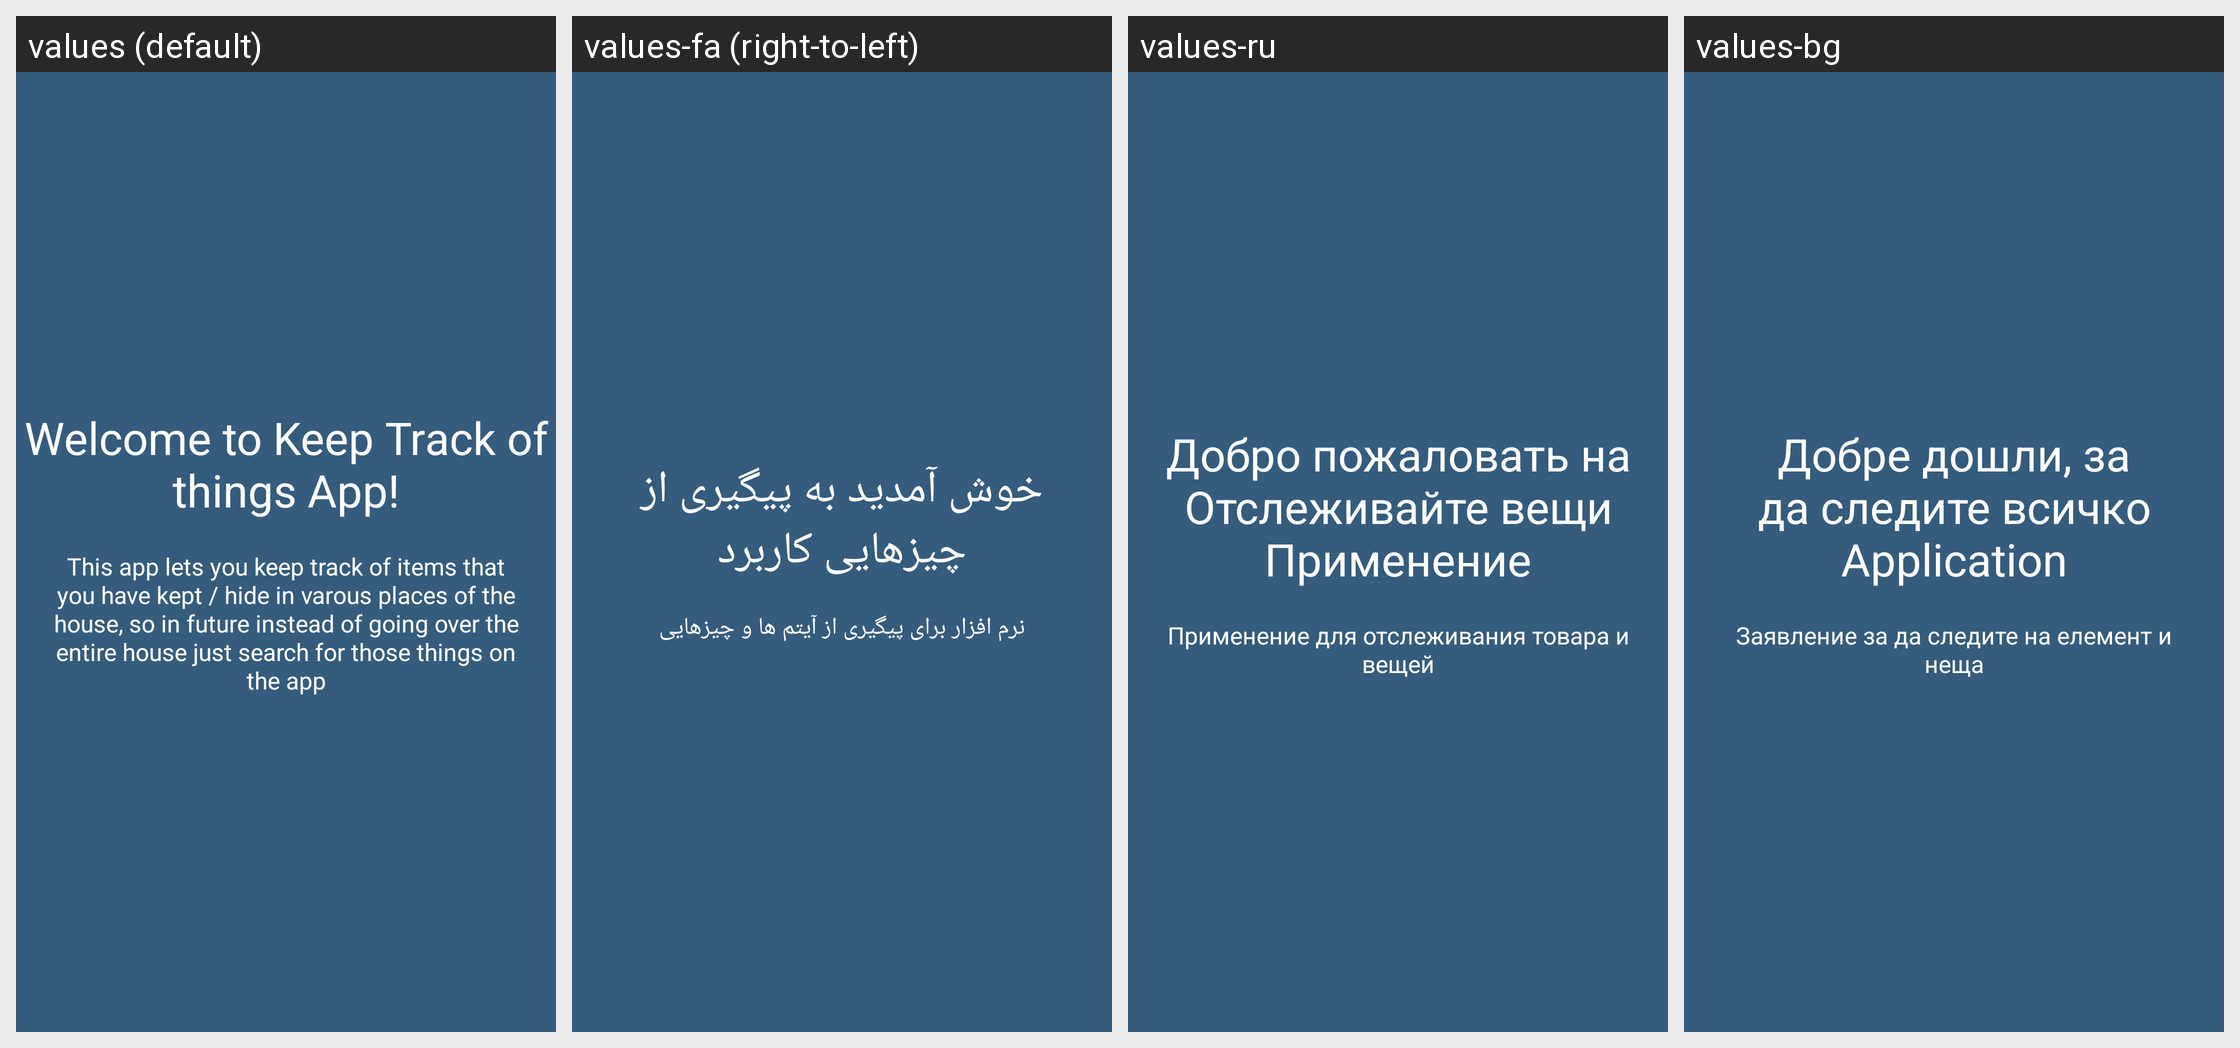

For this localized Android screen grid, give each drawn string resource with its value in every locale shown.
Android screen res/layout/onboarding_1.xml rendered under 4 locales, left to right: values (default), values-fa (right-to-left), values-ru, values-bg. Device: Nexus 5 (rendered at 1080×1920; each locale shown at half size, 540×960, under a caption strip naming it); theme AppTheme.
Other locales in the repository, not shown: values-ar, values-cs, values-de, values-es, values-fi, values-fr, values-it, values-iw, values-ja, values-ko, values-nl, values-pl, values-pt, values-ro, values-sk, values-sv, values-tr, values-zh.
Strings drawn on this screen, with the default value and each locale's value (text and hints the layout hard-codes, and strings that could not be matched under every locale, appear in the picture but are not listed):

slide_1_title
  values: Welcome to Keep Track of things App!
  values-fa: خوش آمدید به پیگیری از چیزهایی کاربرد
  values-ru: Добро пожаловать на Отслеживайте вещи Применение
  values-bg: Добре дошли, за да следите всичко Application

slide_1_desc
  values: This app lets you keep track of items that you have kept / hide in varous places of the house, so in future instead of going over the entire house just search for those things on the app
  values-fa: نرم افزار برای پیگیری از آیتم ها و چیزهایی
  values-ru: Применение для отслеживания товара и вещей
  values-bg: Заявление за да следите на елемент и неща
